Run: headless pygame with SDL's dummy video driver; simulated clock (each Clock.tick advances the game by its frame time, no real sleeping); random seed 0; keys injected as events and as key.get_pressed() state; mouse plan: one left click at the window centre at the start of phase 2, then a move to the lower-right quarter at the start of phase 3.
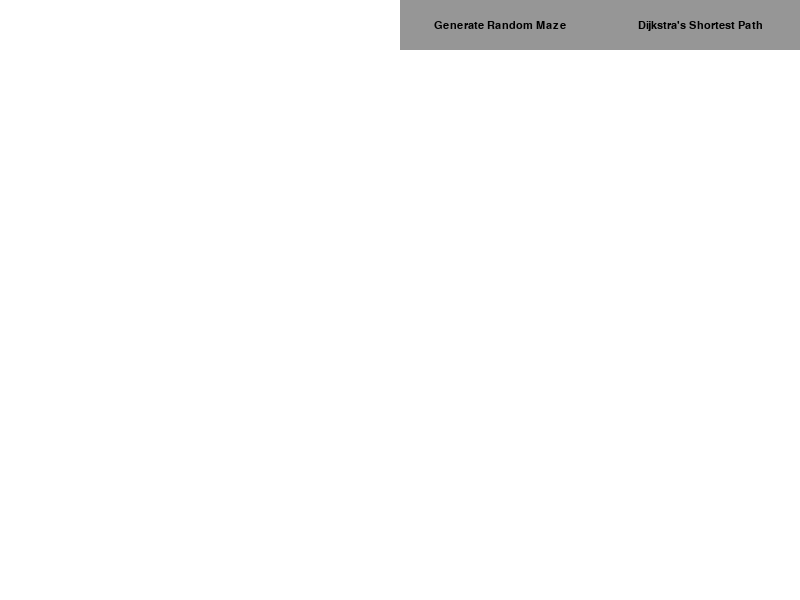
Frame 1 of 4 · flips 1–60 · no input
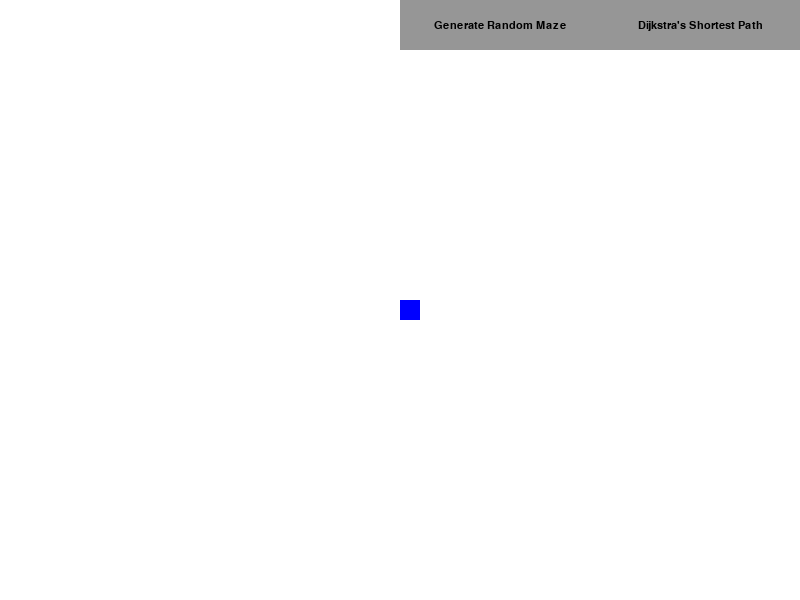
Frame 2 of 4 · flips 61–180 · clicked the window centre · tapped SPACE, RETURN · held RIGHT (→), D
Frame 3 of 4 · flips 181–300 · moved the mouse to the lower-right quarter · held DOWN (↓), S · screen unchanged from frame 2, image omitted
Frame 4 of 4 · flips 301–420 · held LEFT (←), A, UP (↑), W · screen unchanged from frame 3, image omitted

The pygame program that drew these frames:

import pygame
import sys
import heapq
import random

# Initialize Pygame
pygame.init()

# Constants
WIDTH, HEIGHT = 800, 600
GRID_SIZE = 20
ROWS, COLS = HEIGHT // GRID_SIZE, WIDTH // GRID_SIZE
WHITE, BLUE, RED, BLACK, GREEN, PURPLE = (255, 255, 255), (0, 0, 255), (255, 0, 0), (0, 0, 0), (0, 255, 0), (128, 0, 128)
BUTTON_COLOR = (150, 150, 150)
BUTTON_TEXT_COLOR = (0, 0, 0)

# Initialize the screen
screen = pygame.display.set_mode((WIDTH, HEIGHT))
pygame.display.set_caption("Maze Drawer")

# Initialize maze array
maze = [[0] * COLS for _ in range(ROWS)]

# Start and end positions
start_pos = None
end_pos = None

# Function to perform Dijkstra's shortest path
def dijkstra():
    global maze
    if start_pos is not None and end_pos is not None:
        visited = [[False] * COLS for _ in range(ROWS)]
        distances = [[float('inf')] * COLS for _ in range(ROWS)]
        start_row, start_col = start_pos
        end_row, end_col = end_pos

        # Priority queue to store cells and their distances
        pq = [(0, start_row, start_col)]
        heapq.heapify(pq)

        distances[start_row][start_col] = 0

        # Timer to control visualization delay
        pygame.time.set_timer(pygame.USEREVENT, 100)

        while pq:
            current_dist, current_row, current_col = heapq.heappop(pq)

            if visited[current_row][current_col]:
                continue

            visited[current_row][current_col] = True

            # Define the possible moves (up, down, left, right)
            moves = [(-1, 0), (1, 0), (0, -1), (0, 1)]

            for move in moves:
                new_row, new_col = current_row + move[0], current_col + move[1]

                # Check if the new position is within the maze boundaries and not a wall or visited
                if (
                    0 <= new_row < ROWS
                    and 0 <= new_col < COLS
                    and maze[new_row][new_col] not in {3}
                    and not visited[new_row][new_col]
                ):
                    new_dist = current_dist + 1  # Assuming each move has a cost of 1

                    if new_dist < distances[new_row][new_col]:
                        distances[new_row][new_col] = new_dist
                        heapq.heappush(pq, (new_dist, new_row, new_col))

                    # Mark the cell as visited for visualization
                    maze[new_row][new_col] = GREEN

                    # Draw the maze and update the display
                    draw_maze()
                    pygame.display.flip()

            # Handle Pygame events
            for event in pygame.event.get():
                if event.type == pygame.QUIT:
                    pygame.quit()
                    sys.exit()
                elif event.type == pygame.USEREVENT:
                    # Reset the timer for the next iteration
                    pygame.time.set_timer(pygame.USEREVENT, 0)

        # Mark the shortest path
        row, col = end_row, end_col
        while (row, col) != start_pos:
            maze[row][col] = PURPLE

            # Draw the maze and update the display
            draw_maze()
            pygame.display.flip()

            # Find the previous cell with the minimum distance
            moves = [(-1, 0), (1, 0), (0, -1), (0, 1)]
            min_dist = float('inf')
            next_row, next_col = row, col  # Initialize next_row and next_col

            for move in moves:
                new_row, new_col = row + move[0], col + move[1]

                if (
                    0 <= new_row < ROWS
                    and 0 <= new_col < COLS
                    and distances[new_row][new_col] < min_dist
                ):
                    min_dist = distances[new_row][new_col]
                    next_row, next_col = new_row, new_col

            row, col = next_row, next_col  # Update row and col for the next iteration

            # Draw the maze and update the display
            draw_maze()
            pygame.display.flip()

        # Reset the maze colors after the algorithm is complete
        reset_maze_colors()

# Function to reset the maze colors
def reset_maze_colors():
    for row in range(ROWS):
        for col in range(COLS):
            if maze[row][col] == GREEN:
                maze[row][col] = WHITE
            

# Function to generate a random maze
def generate_random_maze():
    global maze, start_pos, end_pos
    maze = [[0] * COLS for _ in range(ROWS)]

    # Place random walls
    for _ in range(int(0.2 * ROWS * COLS)):  # Adjust the density of walls as needed
        row, col = random.randint(0, ROWS - 1), random.randint(0, COLS - 1)
        if maze[row][col] not in {1, 2}:
            maze[row][col] = 3  # Set maze wall

    # Set a random start point
    start_pos = (random.randint(0, ROWS - 1), random.randint(0, COLS - 1))
    maze[start_pos[0]][start_pos[1]] = 1

    # Set a random end point, ensuring it is reachable
    while True:
        end_pos = (random.randint(0, ROWS - 1), random.randint(0, COLS - 1))
        if maze[end_pos[0]][end_pos[1]] not in {1, 3}:  # Ensure end point is not on start or a wall
            break

# Create the button for Dijkstra's algorithm
button_rect = pygame.Rect(WIDTH - 200, 0, 200, 50)

def draw_button():
    pygame.draw.rect(screen, BUTTON_COLOR, button_rect)
    font = pygame.font.Font(None, 16)
    text = font.render("Dijkstra's Shortest Path", True, BUTTON_TEXT_COLOR)
    text_rect = text.get_rect(center=button_rect.center)
    screen.blit(text, text_rect)

# Create the button for random maze generation
random_maze_button_rect = pygame.Rect(WIDTH - 400, 0, 200, 50)

def draw_random_maze_button():
    pygame.draw.rect(screen, BUTTON_COLOR, random_maze_button_rect)
    font = pygame.font.Font(None, 16)
    text = font.render("Generate Random Maze", True, BUTTON_TEXT_COLOR)
    text_rect = text.get_rect(center=random_maze_button_rect.center)
    screen.blit(text, text_rect)

# Function to draw the maze
def draw_maze():
    for row in range(ROWS):
        for col in range(COLS):
            if maze[row][col] == 1:
                pygame.draw.rect(screen, BLUE, (col * GRID_SIZE, row * GRID_SIZE, GRID_SIZE, GRID_SIZE))
            elif maze[row][col] == 2:
                pygame.draw.rect(screen, RED, (col * GRID_SIZE, row * GRID_SIZE, GRID_SIZE, GRID_SIZE))
            elif maze[row][col] == 3:
                pygame.draw.rect(screen, BLACK, (col * GRID_SIZE, row * GRID_SIZE, GRID_SIZE, GRID_SIZE))
            elif maze[row][col] == GREEN:
                pygame.draw.rect(screen, GREEN, (col * GRID_SIZE, row * GRID_SIZE, GRID_SIZE, GRID_SIZE))
            elif maze[row][col] == PURPLE:
                pygame.draw.rect(screen, PURPLE, (col * GRID_SIZE, row * GRID_SIZE, GRID_SIZE, GRID_SIZE))

# Main game loop
current_setting = 1  # 1 for start, 2 for end, 3 for wall, 4 for erase
dragging = False

while True:
    for event in pygame.event.get():
        if event.type == pygame.QUIT:
            pygame.quit()
            sys.exit()
        elif event.type == pygame.MOUSEBUTTONDOWN:
            mouseX, mouseY = pygame.mouse.get_pos()
            clicked_row, clicked_col = mouseY // GRID_SIZE, mouseX // GRID_SIZE

            if current_setting == 1:
                maze[clicked_row][clicked_col] = 1  # Set start point
                start_pos = (clicked_row, clicked_col)
                current_setting = 2  # Switch to end point
            elif current_setting == 2:
                maze[clicked_row][clicked_col] = 2  # Set end point
                end_pos = (clicked_row, clicked_col)
                current_setting = 3  # Switch to wall
            elif current_setting == 3:
                if maze[clicked_row][clicked_col] not in {1, 2}:  # Prevent placing walls on start/end points
                    maze[clicked_row][clicked_col] = 3  # Set maze wall
                dragging = True
            elif current_setting == 4:
                if maze[clicked_row][clicked_col] == 3:  # If it's a wall, remove it
                    maze[clicked_row][clicked_col] = WHITE
                elif maze[clicked_row][clicked_col] == 1:  # If it's the start point, remove it
                    maze[clicked_row][clicked_col] = WHITE
                    start_pos = None
                elif maze[clicked_row][clicked_col] == 2:  # If it's the end point, remove it
                    maze[clicked_row][clicked_col] = WHITE
                    end_pos = None
        elif event.type == pygame.MOUSEMOTION:
            if dragging and (current_setting == 3 or current_setting == 4):
                mouseX, mouseY = pygame.mouse.get_pos()
                dragged_row, dragged_col = mouseY // GRID_SIZE, mouseX // GRID_SIZE
                if maze[dragged_row][dragged_col] not in {1, 2}:  # Prevent placing/removing on start/end points
                    if current_setting == 3:
                        maze[dragged_row][dragged_col] = 3  # Set maze wall
                    elif current_setting == 4:
                        maze[dragged_row][dragged_col] = WHITE  # Remove maze wall
        elif event.type == pygame.MOUSEBUTTONUP:
            dragging = False
            if button_rect.collidepoint(event.pos):
                dijkstra()  # Call Dijkstra's algorithm when the button is clicked
            elif random_maze_button_rect.collidepoint(event.pos):
                generate_random_maze()  # Call random maze generation when the button is clicked

    # Draw the maze
    screen.fill(WHITE)
    draw_maze()

    # Draw the buttons
    draw_button()
    draw_random_maze_button()

    # Update the display
    pygame.display.flip()
